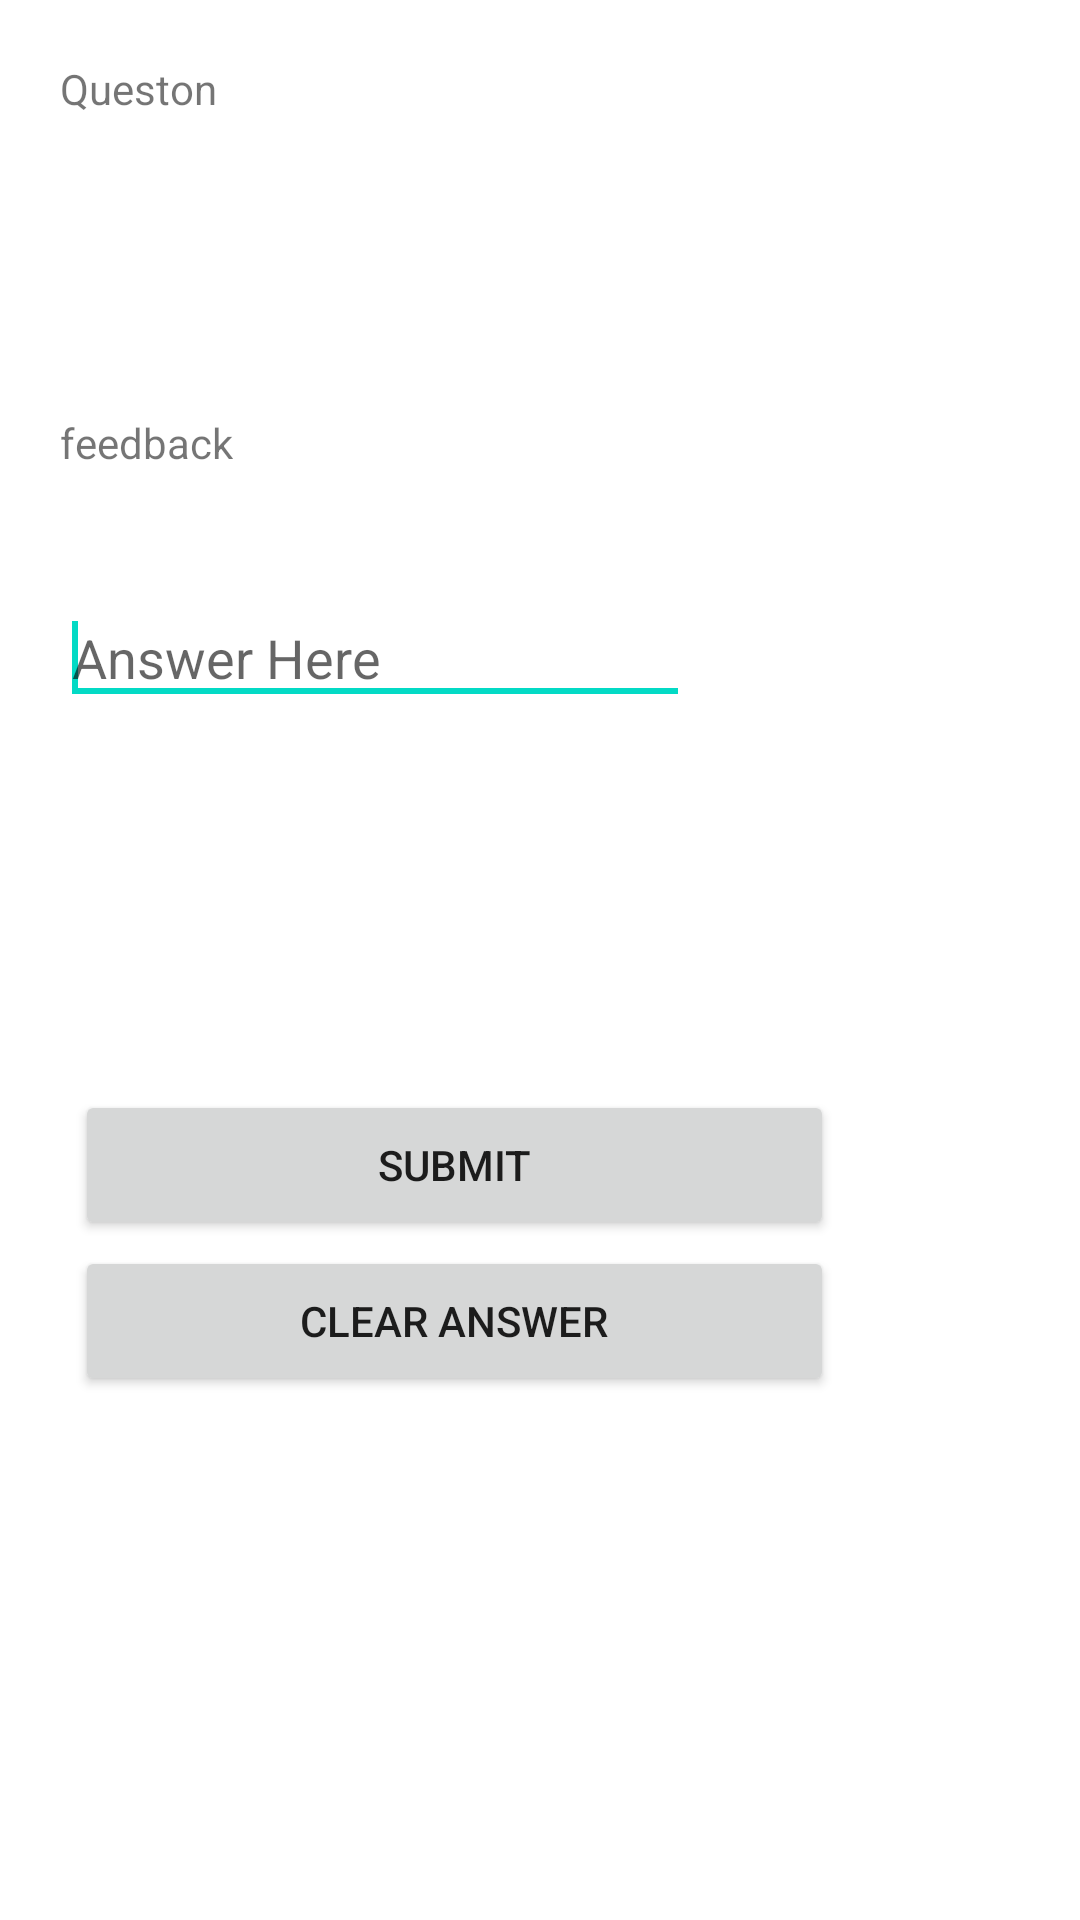

Write the Android layout XML for this screen, with the resource values it uses.
<!-- AndroidManifest.xml: application theme AppTheme -->
<!-- res/layout/question_dialog.xml -->
<?xml version="1.0" encoding="utf-8"?>
<LinearLayout xmlns:android="http://schemas.android.com/apk/res/android"
    android:layout_width="match_parent"
    android:layout_height="match_parent"
    android:background="#ffffff"
    android:orientation="vertical" >

    <TextView
        android:id="@+id/tvQuestion"
        android:layout_width="wrap_content"
        android:layout_height="wrap_content"
        android:layout_margin="20dp"
        android:text="Queston" />

    <TextView
        android:id="@+id/tvAns"
        android:layout_width="wrap_content"
        android:layout_height="wrap_content"
        android:layout_margin="20dp"
        android:text="" />

    <TextView
        android:id="@+id/tvFeedback"
        android:layout_width="wrap_content"
        android:layout_height="wrap_content"
        android:layout_margin="20dp"
        android:layout_marginBottom="10dp"
        android:layout_marginTop="45dp"
        android:text="feedback" />

    <LinearLayout
        android:layout_width="wrap_content"
        android:layout_height="wrap_content"
        android:layout_marginTop="20dp" >

        <EditText
            android:id="@+id/etAnswer"
            android:layout_width="wrap_content"
            android:layout_height="wrap_content"
            android:layout_marginLeft="20dp"
            android:layout_marginRight="20dp"
            android:ems="10"
            android:hint="Answer Here" >

            <requestFocus />
        </EditText>

       

    </LinearLayout>

    

	 <ImageView
            android:id="@+id/imageView1"
            android:layout_width="100dp"
            android:layout_height="100dp"
            android:layout_marginLeft="100dp"
            android:layout_marginRight="100dp"
            android:layout_marginTop="20dp" />
	 
    <Button
        android:id="@+id/btAnsSubmit"
        android:layout_width="253dp"
        android:layout_height="50dp"
        android:layout_marginTop="5dp"
        android:layout_marginLeft="25dp"
        android:text="Submit" />

    <Button
        android:id="@+id/bt2AnsClear"
        android:layout_width="253dp"
        android:layout_height="50dp"
        android:layout_marginTop="2dp"
        android:layout_marginLeft="25dp"
        android:onClick="clearAnswer"
        android:text="Clear Answer" />

</LinearLayout>
<!-- resources referenced by this layout -->
<resources>

</resources>
